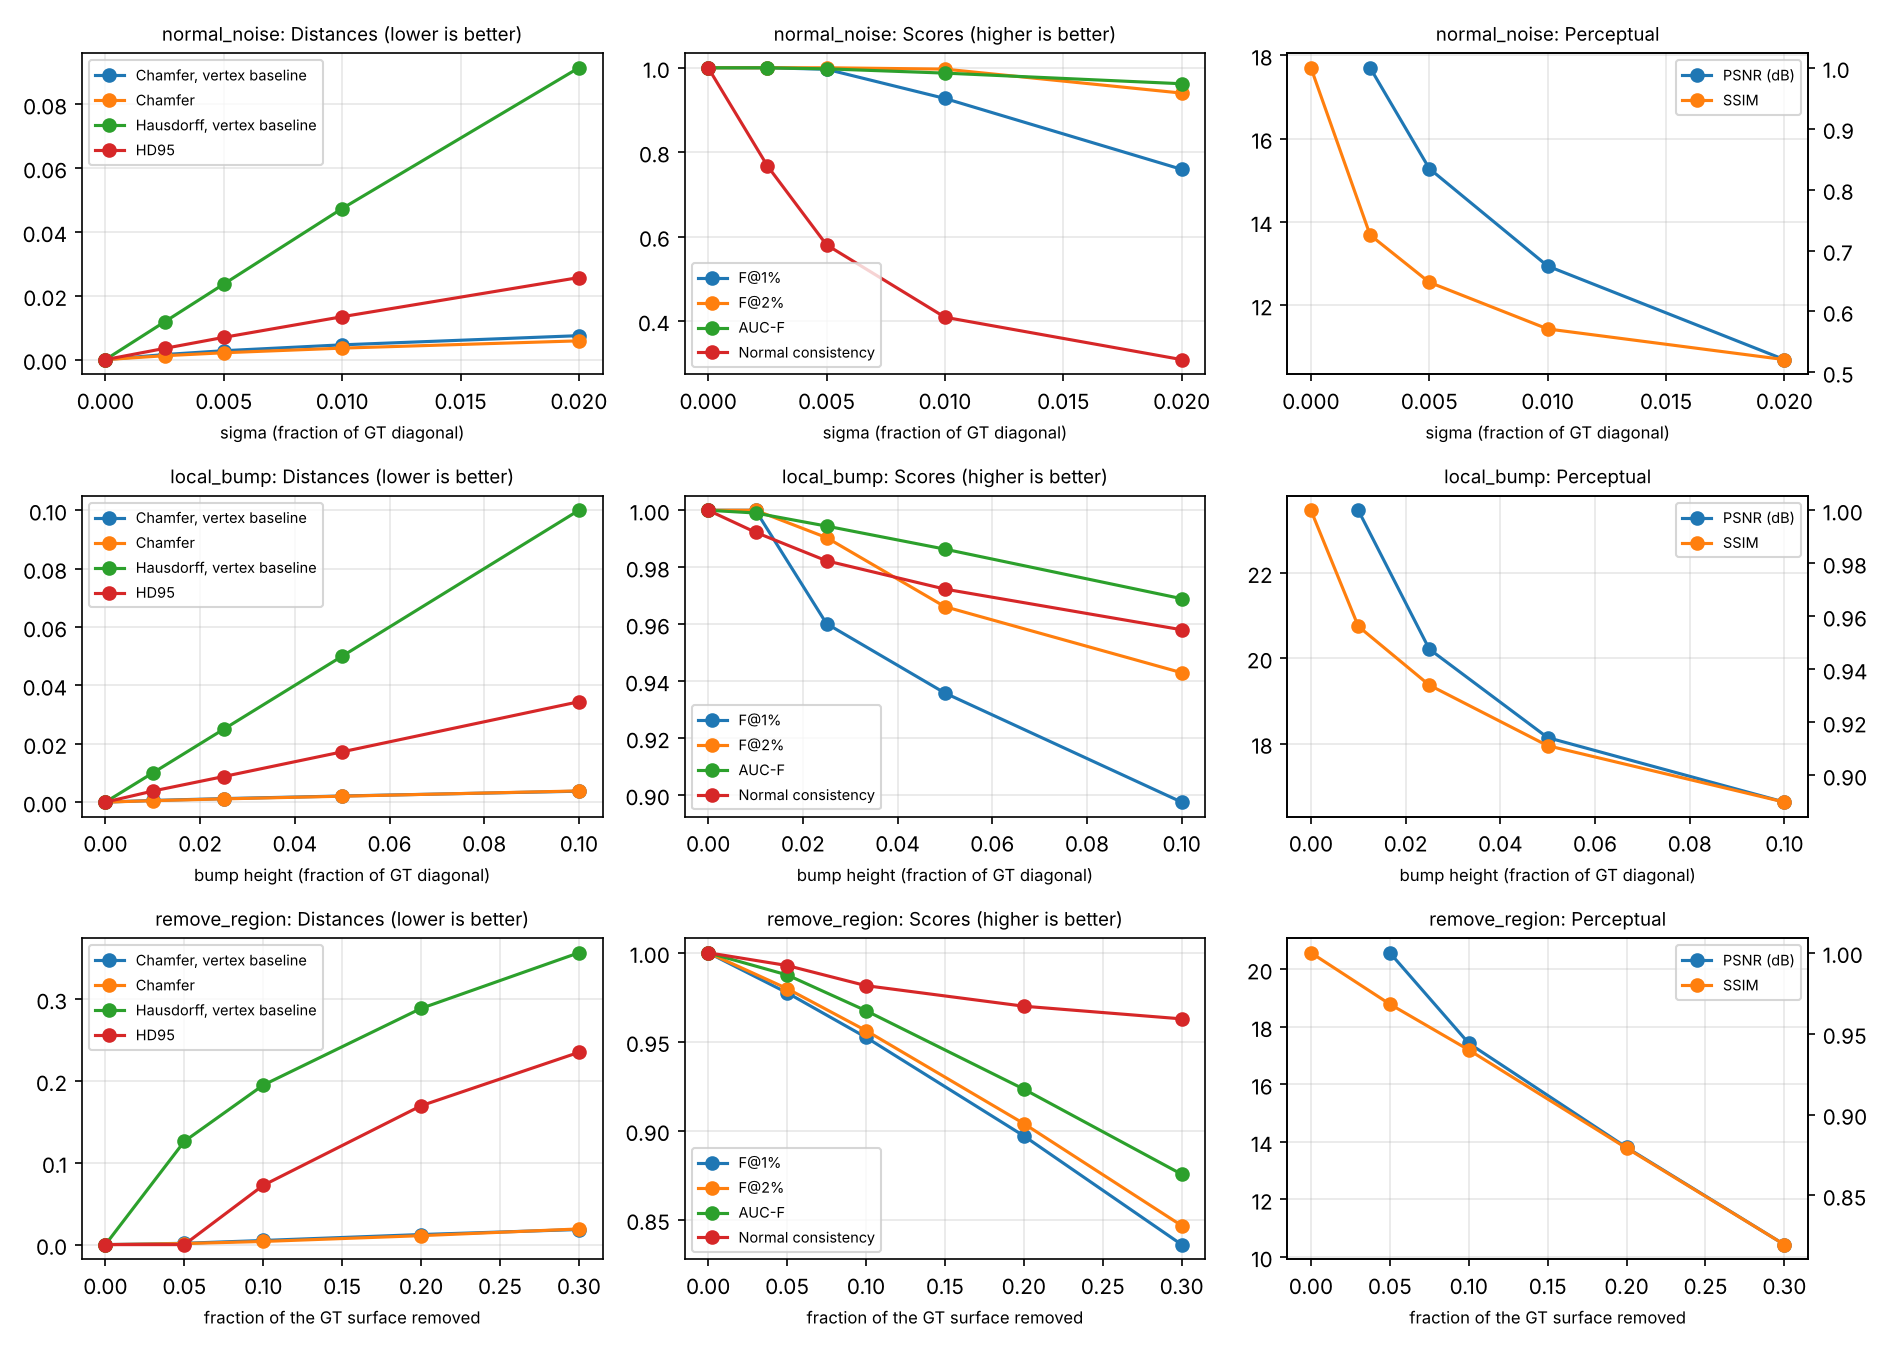

The file beside this chart, header and first rows:
perturbation, intensity, unit, vertex_chamfer, vertex_hausdorff, vertex_rmse, chamfer, hd95, fscore_tau1pct, fscore_tau2pct, fscore_tau5pct, fscore_auc, normal_consistency, perceptual_psnr, perceptual_ssim, perceptual_lpips
normal_noise, 0.0, sigma (fraction of GT diagonal), 0.0, 0.0, 0.0, 7.145051982328535e-09, 1.5603021221204114e-08, 1.0, 1.0, 1.0, 1, 1, , 1.0, 
normal_noise, 0.0025, sigma (fraction of GT diagonal), 0.001588, 0.01183, 0.00203, 0.001216, 0.003514, 1, 1.0, 1.0, 0.9999, 0.7676, 17.7, 0.7255, 
normal_noise, 0.005, sigma (fraction of GT diagonal), 0.002787, 0.02366, 0.00362, 0.002149, 0.006971, 0.9964, 1, 1.0, 0.9975, 0.5803, 15.28, 0.6479, 
normal_noise, 0.01, sigma (fraction of GT diagonal), 0.004628, 0.04732, 0.00627, 0.003599, 0.01344, 0.9272, 0.9968, 1.0, 0.9873, 0.4088, 12.94, 0.5713, 
normal_noise, 0.02, sigma (fraction of GT diagonal), 0.007504, 0.0914, 0.01095, 0.00588, 0.0257, 0.7593, 0.94, 0.9996, 0.9621, 0.3084, 10.69, 0.521, 
local_bump, 0.0, bump height (fraction of GT diagonal), 0.0, 0.0, 0.0, 7.145051982328535e-09, 1.5603021221204114e-08, 1.0, 1.0, 1.0, 1, 1, , 1.0, 
local_bump, 0.01, bump height (fraction of GT diagonal), 0.0005685, 0.01, 0.001745, 0.0004909, 0.003787, 1.0, 1.0, 1.0, 0.999, 0.9923, 23.47, 0.9562, 
local_bump, 0.025, bump height (fraction of GT diagonal), 0.001205, 0.025, 0.003809, 0.001106, 0.008773, 0.9602, 0.9904, 1.0, 0.9944, 0.9822, 20.21, 0.934, 
local_bump, 0.05, bump height (fraction of GT diagonal), 0.002099, 0.05, 0.006783, 0.00203, 0.01723, 0.9358, 0.9661, 1.0, 0.9863, 0.9723, 18.14, 0.9112, 
local_bump, 0.1, bump height (fraction of GT diagonal), 0.003745, 0.1, 0.01257, 0.003833, 0.03439, 0.8975, 0.9429, 0.9779, 0.9689, 0.958, 16.63, 0.8899, 
remove_region, 0.0, fraction of the GT surface removed, 0.0, 0.0, 0.0, 7.145051982328535e-09, 1.5603021221204114e-08, 1.0, 1.0, 1.0, 1, 1, , 1.0, 
remove_region, 0.05, fraction of the GT surface removed, 0.00162, 0.1261, 0.01071, 0.001304, 3.236526614945306e-08, 0.9775, 0.9799, 0.9871, 0.9875, 0.9928, 20.57, 0.9682, 
remove_region, 0.1, fraction of the GT surface removed, 0.00507, 0.1949, 0.02337, 0.003854, 0.07242, 0.9525, 0.9563, 0.9667, 0.9674, 0.9815, 17.43, 0.9399, 
remove_region, 0.2, fraction of the GT surface removed, 0.01232, 0.2885, 0.04701, 0.01095, 0.1696, 0.8971, 0.904, 0.9229, 0.9234, 0.97, 13.81, 0.8792, 
remove_region, 0.3, fraction of the GT surface removed, 0.01846, 0.3565, 0.065, 0.01914, 0.2349, 0.836, 0.8467, 0.8747, 0.8755, 0.9628, 10.43, 0.8196, 
